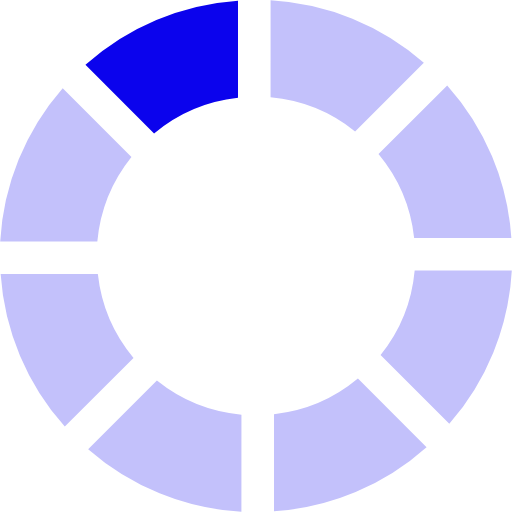
t = 0.00 s
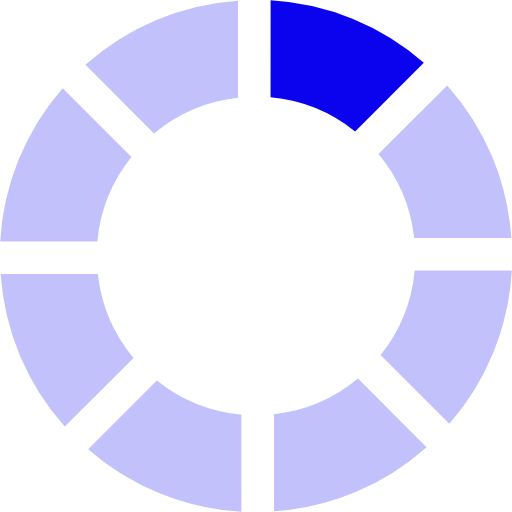
t = 0.19 s
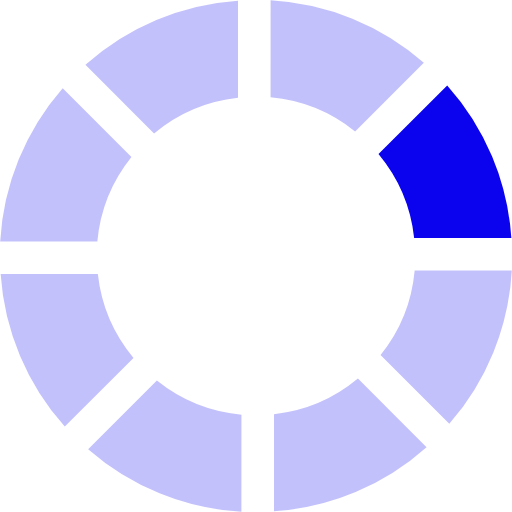
t = 0.33 s
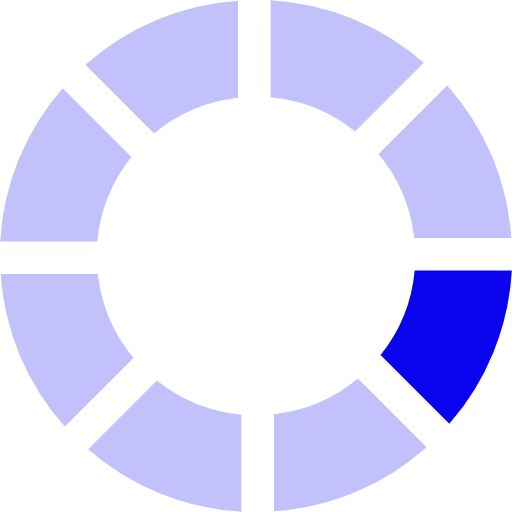
t = 0.52 s
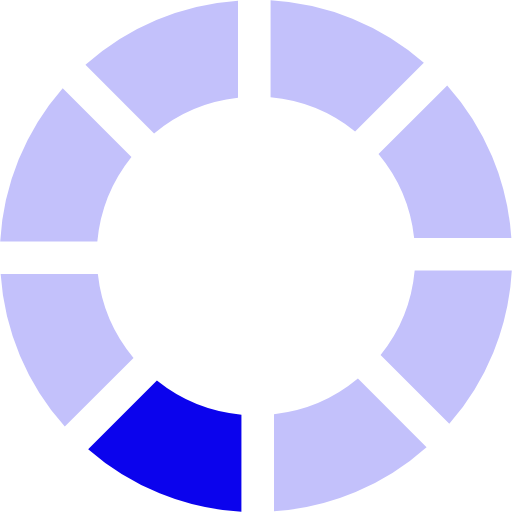
t = 0.71 s
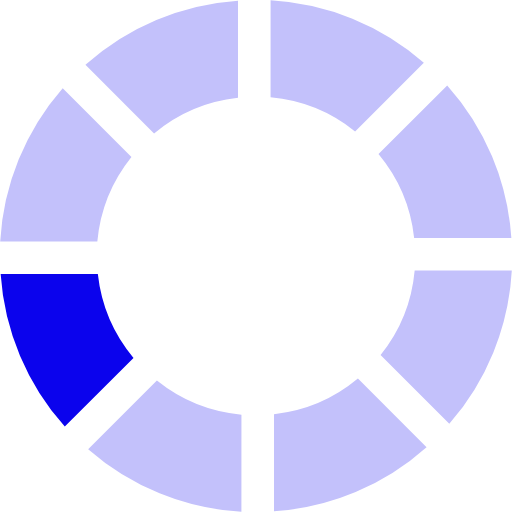
t = 0.85 s

The animated SVG that drew these frames (rendered in a browser with its animation timeline set to each time). Animation: 1 SMIL element (animateTransform=1); one cycle of 1.04 s, repeats indefinitely.

<?xml version="1.0" encoding="UTF-8" standalone="no"?><svg xmlns:svg="http://www.w3.org/2000/svg" xmlns="http://www.w3.org/2000/svg" xmlns:xlink="http://www.w3.org/1999/xlink" version="1.0" width="128px" height="128px" viewBox="0 0 128 128" xml:space="preserve"><g><path d="M38.52 33.37L21.36 16.2A63.6 63.6 0 0 1 59.5.16v24.3a39.5 39.5 0 0 0-20.98 8.92z" fill="#0b03ed"/><path d="M38.52 33.37L21.36 16.2A63.6 63.6 0 0 1 59.5.16v24.3a39.5 39.5 0 0 0-20.98 8.92z" fill="#c3c1fb" transform="rotate(45 64 64)"/><path d="M38.52 33.37L21.36 16.2A63.6 63.6 0 0 1 59.5.16v24.3a39.5 39.5 0 0 0-20.98 8.92z" fill="#c3c1fb" transform="rotate(90 64 64)"/><path d="M38.52 33.37L21.36 16.2A63.6 63.6 0 0 1 59.5.16v24.3a39.5 39.5 0 0 0-20.98 8.92z" fill="#c3c1fb" transform="rotate(135 64 64)"/><path d="M38.52 33.37L21.36 16.2A63.6 63.6 0 0 1 59.5.16v24.3a39.5 39.5 0 0 0-20.98 8.92z" fill="#c3c1fb" transform="rotate(180 64 64)"/><path d="M38.52 33.37L21.36 16.2A63.6 63.6 0 0 1 59.5.16v24.3a39.5 39.5 0 0 0-20.98 8.92z" fill="#c3c1fb" transform="rotate(225 64 64)"/><path d="M38.52 33.37L21.36 16.2A63.6 63.6 0 0 1 59.5.16v24.3a39.5 39.5 0 0 0-20.98 8.92z" fill="#c3c1fb" transform="rotate(270 64 64)"/><path d="M38.52 33.37L21.36 16.2A63.6 63.6 0 0 1 59.5.16v24.3a39.5 39.5 0 0 0-20.98 8.92z" fill="#c3c1fb" transform="rotate(315 64 64)"/><animateTransform attributeName="transform" type="rotate" values="0 64 64;45 64 64;90 64 64;135 64 64;180 64 64;225 64 64;270 64 64;315 64 64" calcMode="discrete" dur="1040ms" repeatCount="indefinite"></animateTransform></g></svg>